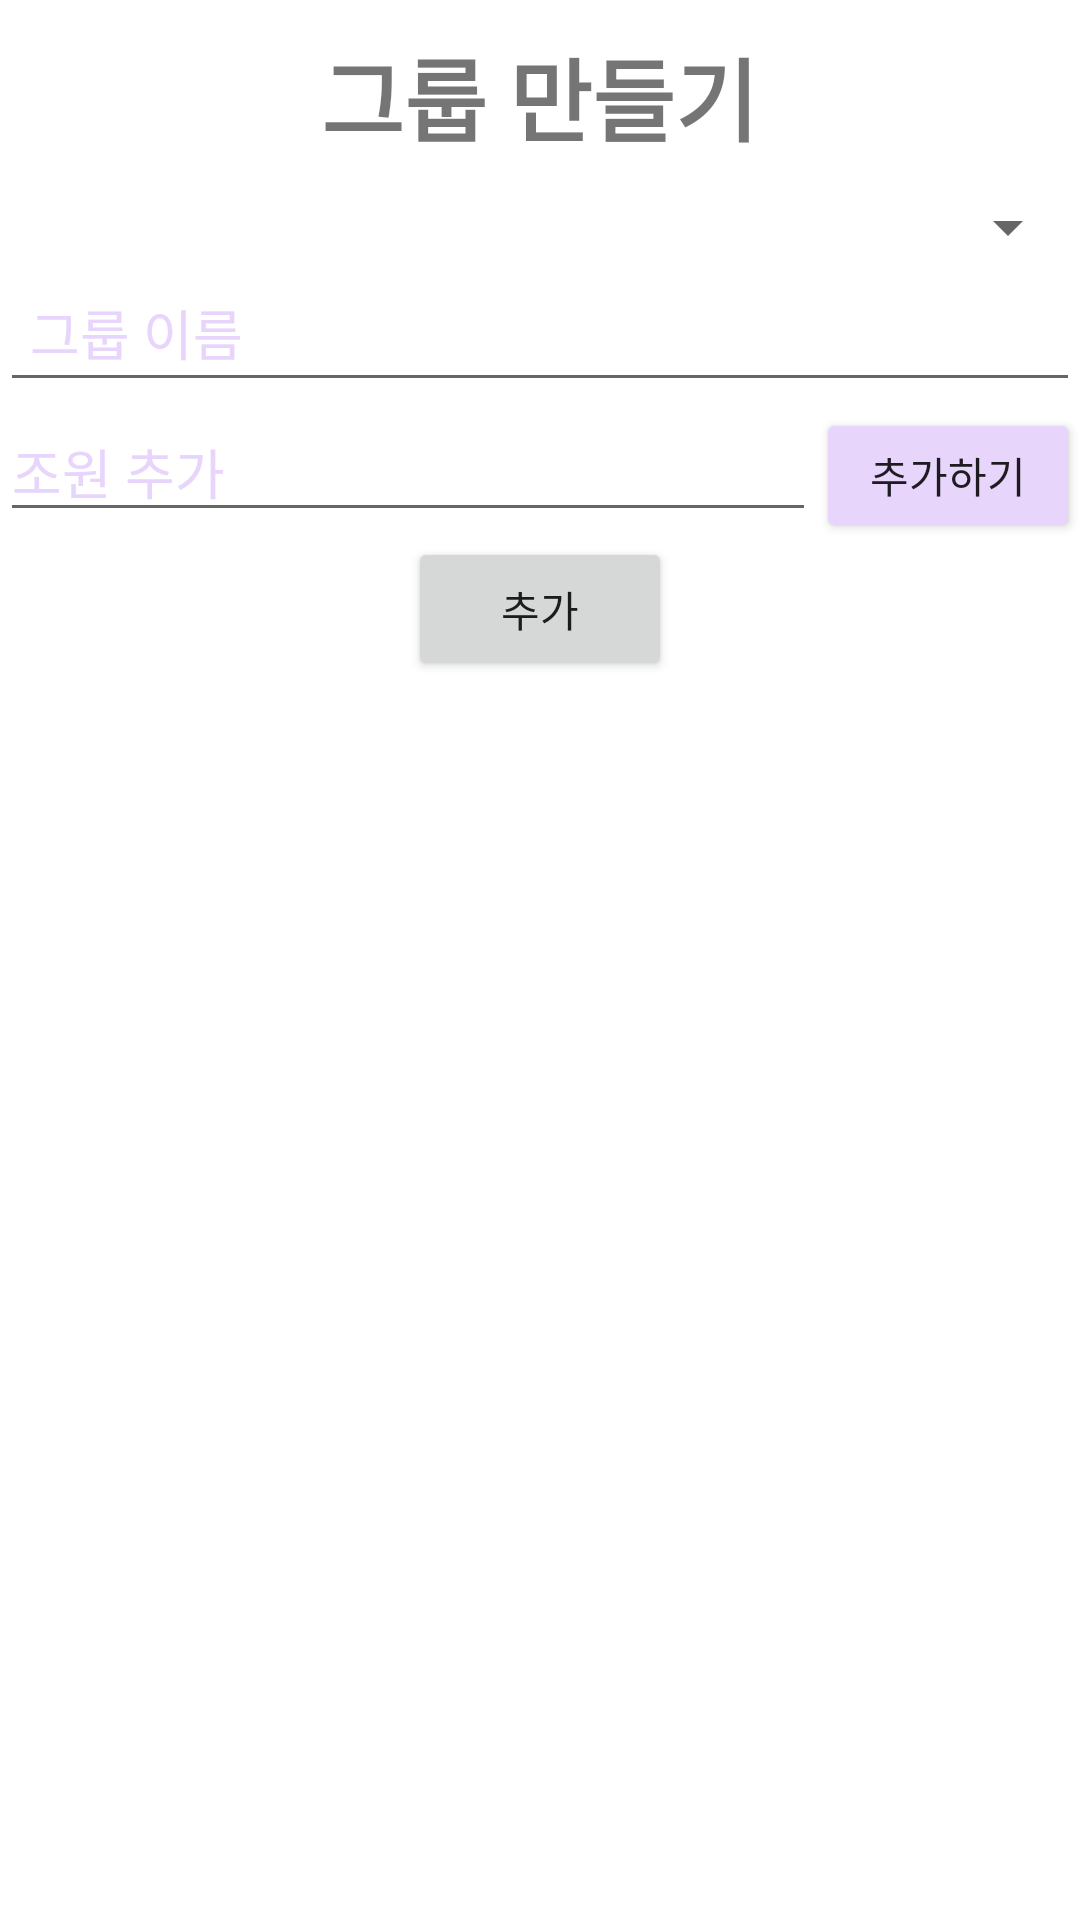

Here is an Android app screen rendered from its layout file. Give the layout XML and the strings, colors and styles it references.
<!-- AndroidManifest.xml: application theme Theme.Club.NoActionBar -->
<!-- res/layout/activity_group_add.xml -->
<?xml version="1.0" encoding="utf-8"?>
<androidx.constraintlayout.widget.ConstraintLayout xmlns:android="http://schemas.android.com/apk/res/android"
    xmlns:app="http://schemas.android.com/apk/res-auto"
    xmlns:tools="http://schemas.android.com/tools"
    android:layout_width="match_parent"
    android:layout_height="match_parent"
    tools:context=".post.groupAdd">

    <LinearLayout
        android:layout_width="match_parent"
        android:layout_height="match_parent"
        android:orientation="vertical"
        tools:layout_editor_absoluteX="122dp"
        tools:layout_editor_absoluteY="144dp">

        <TextView
            android:layout_width="wrap_content"
            android:layout_height="wrap_content"
            android:layout_gravity="center"
            android:layout_marginTop="10dp"
            android:layout_marginBottom="10dp"
            android:text="그룹 만들기"
            android:textSize="30dp"
            android:textStyle="bold" />

        <Spinner
            android:id="@+id/emoticonSpinner"
            android:layout_width="360dp"
            android:layout_height="wrap_content"
            android:layout_gravity="center"
            android:padding="10dp" />

        <EditText
            android:id="@+id/groupName"
            android:layout_width="360dp"
            android:layout_height="wrap_content"
            android:layout_gravity="center"
            android:ems="10"
            android:inputType="text"
            android:padding="10dp"
            android:hint="그룹 이름"
            android:textColor="#E7D5FC"
            android:textColorHint="#E7D5FC" />


        <LinearLayout
            android:layout_width="360dp"
            android:layout_height="45dp"
            android:layout_gravity="center"
            android:orientation="horizontal">

            <EditText
                android:id="@+id/nameAddView"
                android:layout_width="wrap_content"
                android:layout_height="wrap_content"
                android:hint="조원 추가"
                android:textColorHint="#E7D5FC"
                android:layout_weight="1"/>

            <Button
                android:id="@+id/nameButton"
                android:layout_width="wrap_content"
                android:layout_height="wrap_content"
                android:text="추가하기"
                app:backgroundTint="#E7D5FC" />

        </LinearLayout>

        <ListView
            android:id="@+id/peopleNameListView"
            android:layout_width="match_parent"
            android:layout_height="wrap_content">

        </ListView>

        <Button
            android:id="@+id/submitButton"
            android:layout_width="wrap_content"
            android:layout_height="wrap_content"
            android:layout_gravity="center"
            android:text="추가" />

    </LinearLayout>
</androidx.constraintlayout.widget.ConstraintLayout>
<!-- resources referenced by this layout -->
<resources>
  <style name="Theme.Club.NoActionBar">
          <item name="windowActionBar">false</item>
          <item name="windowNoTitle">true</item>
      </style>
</resources>
